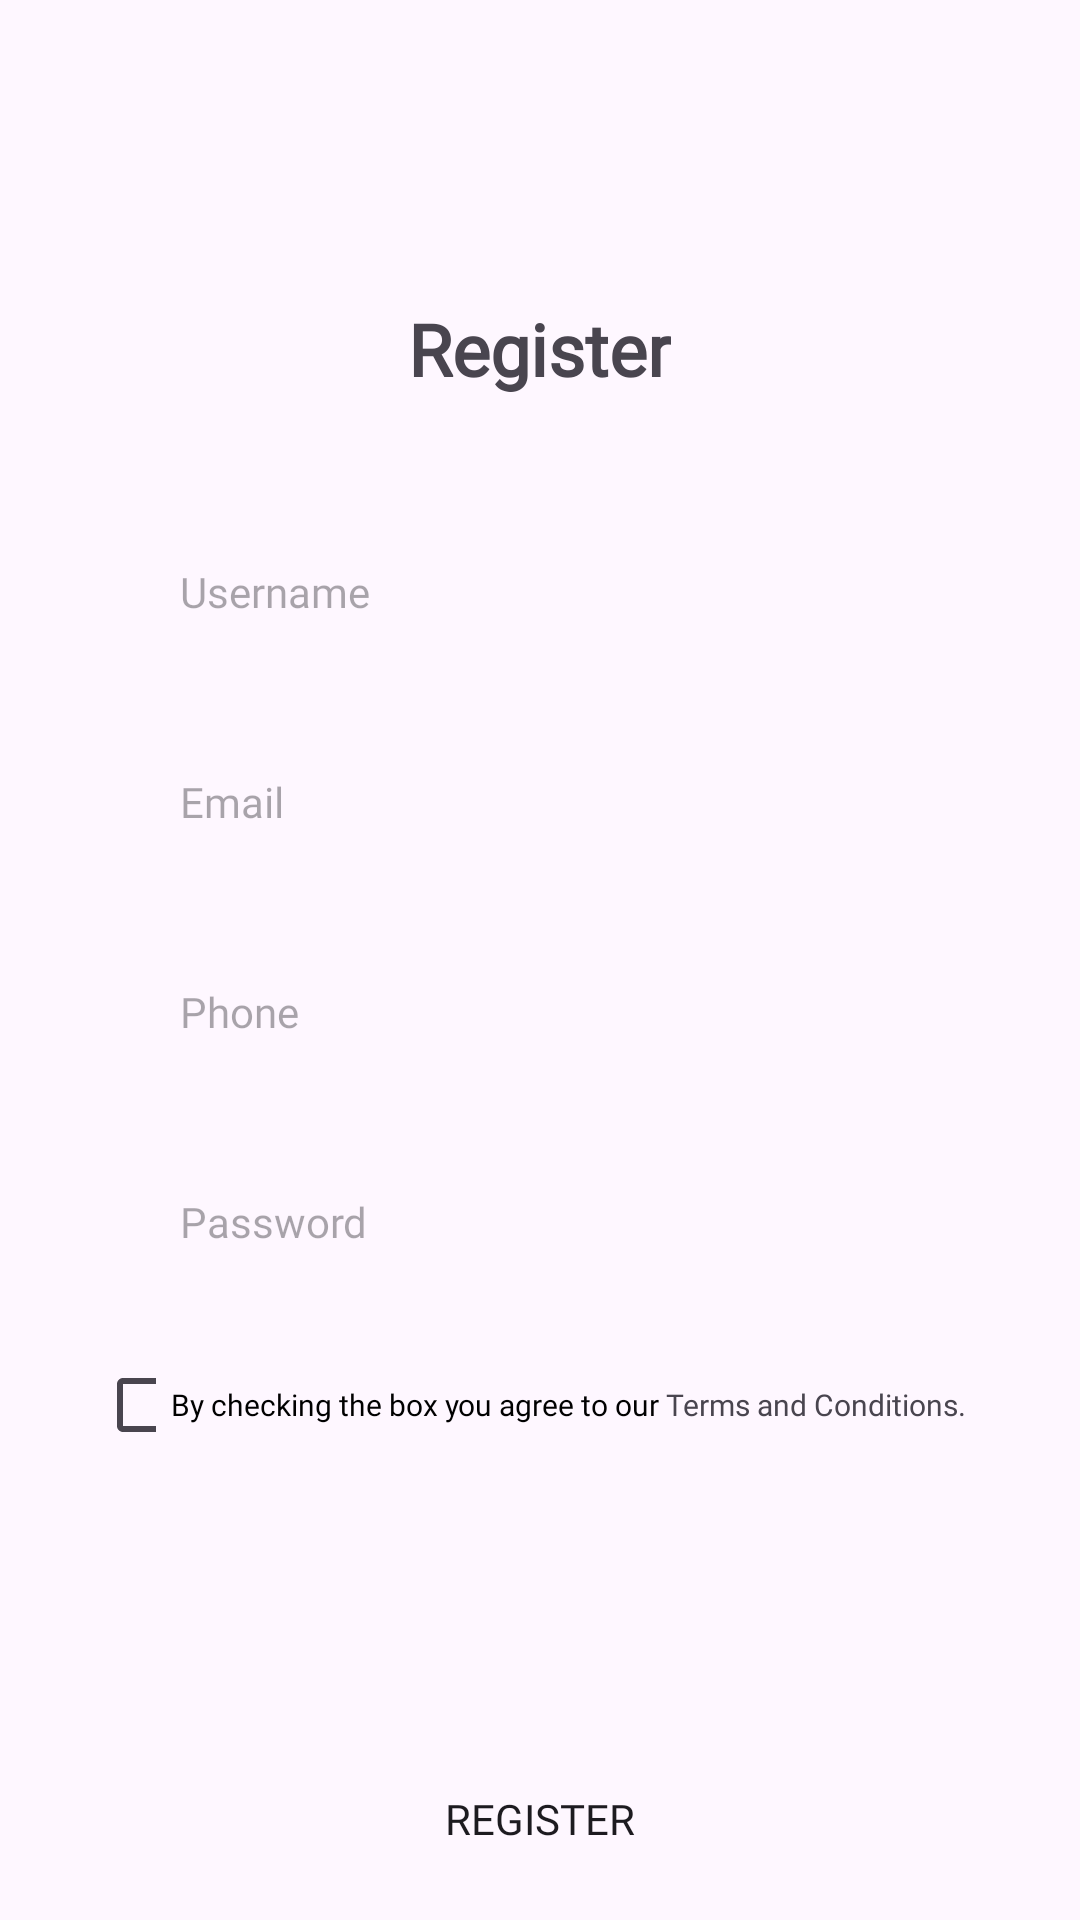

Layout XML and referenced resources for this Android screen:
<!-- AndroidManifest.xml: application theme Theme.Tugas4ActivityDanIntent -->
<!-- res/layout/activity_main.xml -->
<?xml version="1.0" encoding="utf-8"?>
<RelativeLayout xmlns:android="http://schemas.android.com/apk/res/android"
    xmlns:app="http://schemas.android.com/apk/res-auto"
    xmlns:tools="http://schemas.android.com/tools"
    android:layout_width="match_parent"
    android:layout_height="match_parent"
    tools:context=".MainActivity">

    <TextView
        android:id="@+id/Register"
        android:layout_width="wrap_content"
        android:layout_height="wrap_content"
        android:text="Register"
        android:layout_centerHorizontal="true"
        android:layout_centerVertical="true"
        android:layout_alignParentTop="true"
        android:layout_marginTop="100dp"
        android:textSize="24sp"
        android:fontFamily="@font/poppinsbold"
        android:textColor="@color/title"
        android:textStyle="bold"/>

    <LinearLayout
        android:id="@+id/linear"
        android:layout_width="match_parent"
        android:layout_height="wrap_content"
        android:orientation="vertical"
        android:layout_below="@+id/Register">

        <EditText
            android:id="@+id/etUsername"
            android:layout_width="match_parent"
            android:layout_height="50dp"
            android:hint="Username"
            android:fontFamily="@font/poppinsregular"
            android:textSize="14sp"
            android:layout_marginTop="40dp"
            android:layout_marginStart="28dp"
            android:layout_marginEnd="28dp"
            android:background="@drawable/button_shape"
            android:paddingLeft="32dp"
            />

        <EditText
            android:id="@+id/etEmail"
            android:layout_width="match_parent"
            android:layout_height="50dp"
            android:hint="Email"
            android:fontFamily="@font/poppinsregular"
            android:textSize="14sp"
            android:layout_below="@+id/etUsername"
            android:layout_marginTop="20dp"
            android:layout_marginStart="28dp"
            android:layout_marginEnd="28dp"
            android:paddingLeft="32dp"
            android:background="@drawable/button_shape"/>

        <EditText
            android:id="@+id/etPhone"
            android:layout_width="match_parent"
            android:layout_height="50dp"
            android:hint="Phone"
            android:textSize="14sp"
            android:layout_below="@+id/etEmail"
            android:fontFamily="@font/poppinsregular"
            android:layout_marginTop="20dp"
            android:layout_marginStart="28dp"
            android:layout_marginEnd="28dp"
            android:inputType="phone"
            android:paddingLeft="32dp"
            android:background="@drawable/button_shape"/>

        <EditText
            android:id="@+id/etPassword"
            android:layout_width="match_parent"
            android:layout_height="50dp"
            android:hint="Password"
            android:textSize="14sp"
            android:layout_below="@+id/etPhone"
            android:fontFamily="@font/poppinsregular"
            android:layout_marginTop="20dp"
            android:layout_marginStart="28dp"
            android:layout_marginEnd="28dp"
            android:inputType="textPassword"
            android:paddingLeft="32dp"
            android:background="@drawable/button_shape"/>
    </LinearLayout>

    <LinearLayout
        android:id="@+id/linear2"
        android:layout_width="match_parent"
        android:layout_height="wrap_content"
        android:orientation="horizontal"
        android:layout_marginTop="16dp"
        android:layout_below="@+id/linear">

        <CheckBox
            android:id="@+id/checkBox"
            android:layout_width="20dp"
            android:layout_height="20dp"
            android:fontFamily="@font/poppinsregular"
            android:textSize="10sp"
            android:layout_below="@+id/linear"
            android:layout_marginTop="10dp"
            android:layout_marginStart="32dp"/>

        <TextView
            android:id="@+id/tvcheck"
            android:layout_width="wrap_content"
            android:layout_height="wrap_content"
            android:text="By checking the box you agree to our"
            android:textSize="10sp"
            android:layout_marginStart="5dp"
            android:fontFamily="@font/poppinsregular"
            android:textColor="#000000"
            android:layout_marginTop="10dp"/>

        <TextView
            android:id="@+id/tvTerms"
            android:layout_width="wrap_content"
            android:layout_height="wrap_content"
            android:text=" Terms"
            android:textSize="10sp"
            android:fontFamily="@font/poppinsregular"
            android:layout_marginTop="10dp"
            android:textColor="@color/primary"/>

        <TextView
            android:id="@+id/tvAnd"
            android:layout_width="wrap_content"
            android:layout_height="wrap_content"
            android:text=" and "
            android:textSize="10sp"
            android:fontFamily="@font/poppinsregular"
            android:layout_marginTop="10dp"
            />

        <TextView
            android:id="@+id/tvConditions"
            android:layout_width="wrap_content"
            android:layout_height="wrap_content"
            android:text="Conditions."
            android:textSize="10sp"
            android:fontFamily="@font/poppinsregular"
            android:textColor="@color/primary"
            android:layout_marginTop="10dp"/>
    </LinearLayout>

    <Button
        android:id="@+id/btnRegister"
        android:layout_width="match_parent"
        android:layout_height="wrap_content"
        android:text="Register"
        android:fontFamily="@font/poppinsbold"
        android:layout_below="@+id/Register"
        android:layout_marginTop="450dp"
        android:layout_marginStart="28dp"
        android:layout_marginEnd="28dp"
        android:background="@drawable/register_shape"
        />

    <LinearLayout
        android:layout_width="match_parent"
        android:layout_height="wrap_content"
        android:orientation="horizontal"
        android:layout_below="@id/btnRegister"
        android:layout_marginTop="24dp"
        android:gravity="center_horizontal">


        <TextView
            android:id="@+id/tvAlredy"
            android:layout_width="wrap_content"
            android:layout_height="wrap_content"
            android:text="Already Have an Account?"
            android:textSize="14sp"
            android:fontFamily="@font/poppinsregular"
            android:layout_below="@+id/btnRegister"
            android:layout_centerHorizontal="true"
            />

        <TextView
            android:id="@+id/tvLogin"
            android:layout_width="wrap_content"
            android:layout_height="wrap_content"
            android:text=" Log in"
            android:textSize="14sp"
            android:fontFamily="@font/poppinsregular"
            android:layout_below="@+id/btnRegister"
            android:layout_centerHorizontal="true"
            android:textColor="@color/primary"/>

    </LinearLayout>

</RelativeLayout>
<!-- resources referenced by this layout -->
<resources>
  <style name="Theme.Tugas4ActivityDanIntent" parent="Base.Theme.Tugas4ActivityDanIntent" />
  <style name="Base.Theme.Tugas4ActivityDanIntent" parent="Theme.Material3.DayNight.NoActionBar">
          
          
      </style>
</resources>
